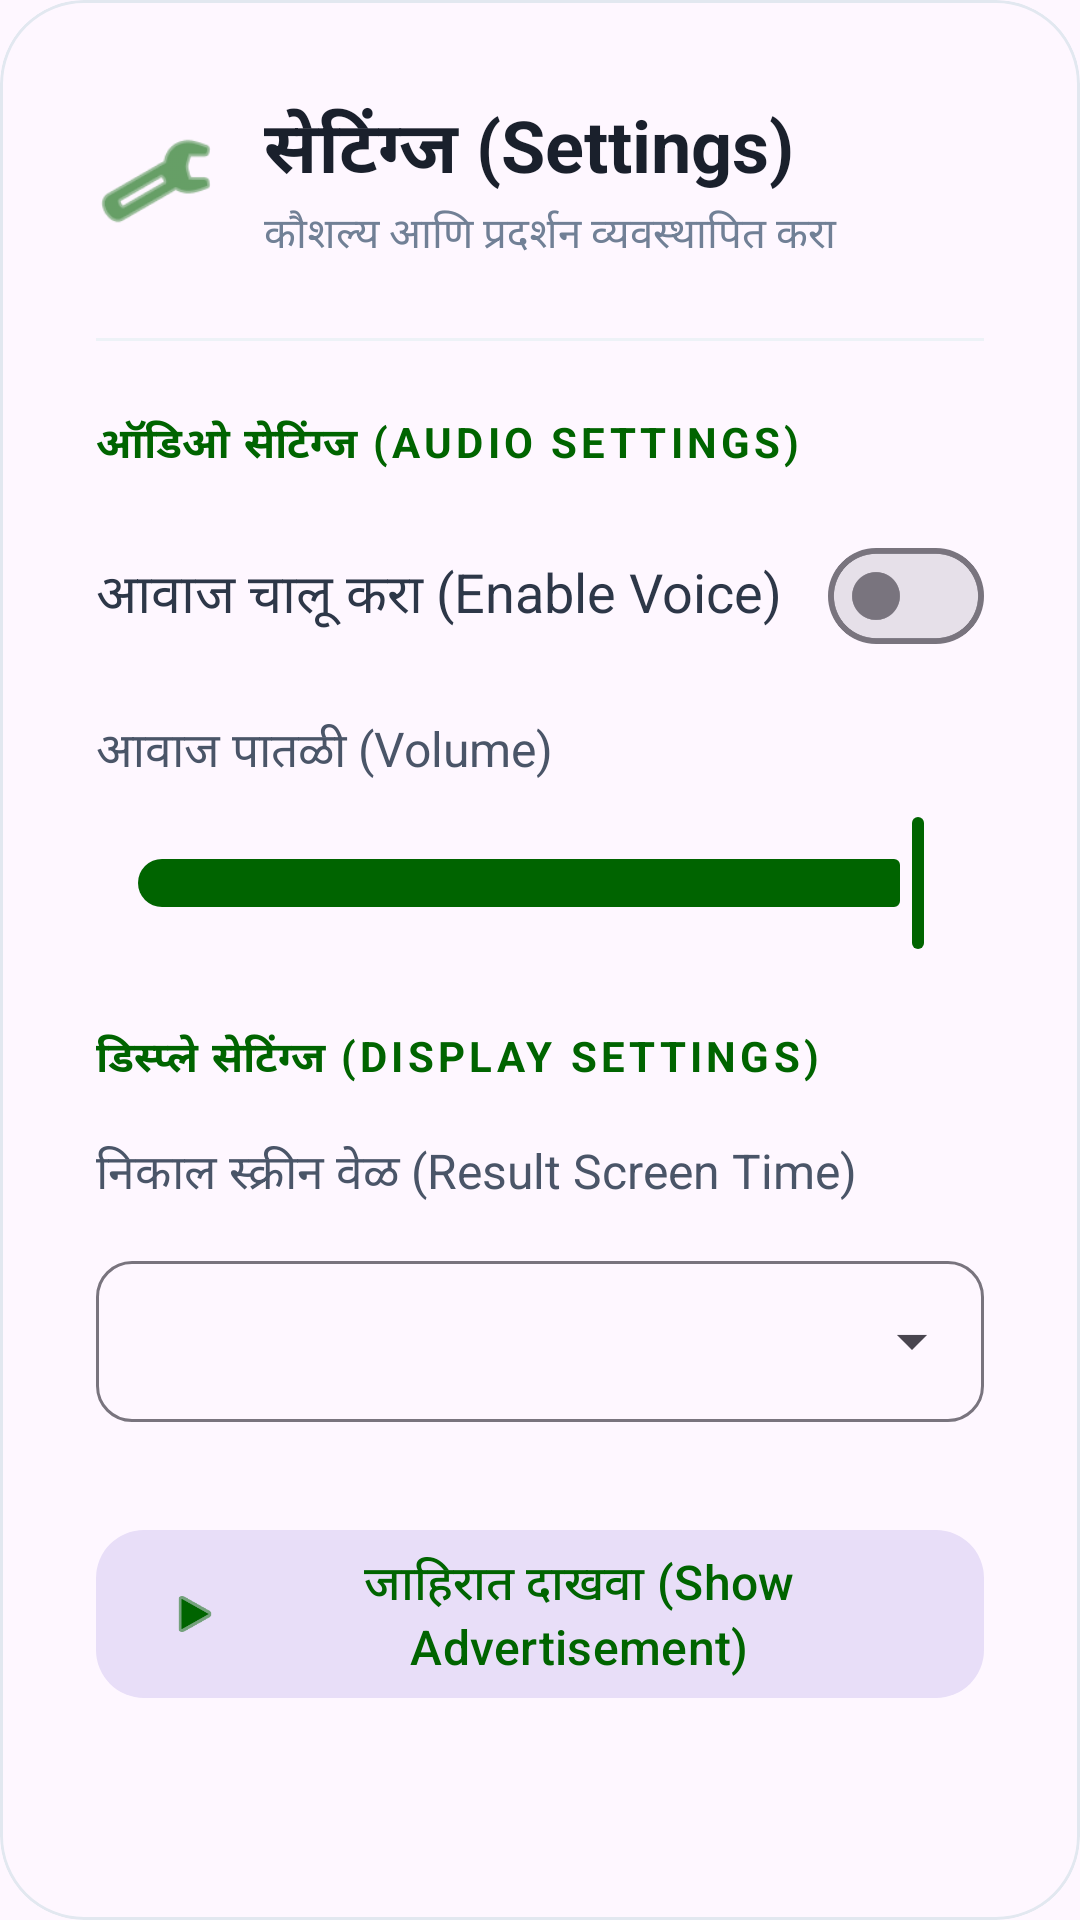

Here is an Android app screen rendered from its layout file. Give the layout XML and the strings, colors and styles it references.
<!-- AndroidManifest.xml: application theme Theme.Agrovision -->
<!-- res/layout/dialog_settings.xml -->
<?xml version="1.0" encoding="utf-8"?>
<com.google.android.material.card.MaterialCardView xmlns:android="http://schemas.android.com/apk/res/android"
    xmlns:app="http://schemas.android.com/apk/res-auto"
    android:layout_width="match_parent"
    android:layout_height="wrap_content"
    app:cardCornerRadius="28dp"
    app:cardElevation="0dp"
    app:strokeWidth="1dp"
    app:strokeColor="#E2E8F0">

    <LinearLayout
        android:layout_width="match_parent"
        android:layout_height="wrap_content"
        android:orientation="vertical"
        android:padding="32dp">

        
        <LinearLayout
            android:layout_width="match_parent"
            android:layout_height="wrap_content"
            android:orientation="horizontal"
            android:gravity="center_vertical"
            android:layout_marginBottom="24dp">

            <ImageView
                android:layout_width="40dp"
                android:layout_height="40dp"
                android:src="@android:drawable/ic_menu_manage"
                app:tint="@color/green" />

            <LinearLayout
                android:layout_width="0dp"
                android:layout_height="wrap_content"
                android:layout_weight="1"
                android:layout_marginStart="16dp"
                android:orientation="vertical">

                <TextView
                    android:layout_width="wrap_content"
                    android:layout_height="wrap_content"
                    android:text="सेटिंग्ज (Settings)"
                    android:textSize="24sp"
                    android:textStyle="bold"
                    android:textColor="#1A202C" />

                <TextView
                    android:layout_width="wrap_content"
                    android:layout_height="wrap_content"
                    android:text="कौशल्य आणि प्रदर्शन व्यवस्थापित करा"
                    android:textSize="14sp"
                    android:textColor="#718096" />
            </LinearLayout>
        </LinearLayout>

        <View
            android:layout_width="match_parent"
            android:layout_height="1dp"
            android:background="#EDF2F7"
            android:layout_marginBottom="24dp" />

        
        <TextView
            android:layout_width="wrap_content"
            android:layout_height="wrap_content"
            android:text="ऑडिओ सेटिंग्ज (Audio Settings)"
            android:textSize="14sp"
            android:textStyle="bold"
            android:textColor="@color/green"
            android:textAllCaps="true"
            android:letterSpacing="0.1"
            android:layout_marginBottom="16dp" />

        <LinearLayout
            android:layout_width="match_parent"
            android:layout_height="wrap_content"
            android:orientation="horizontal"
            android:gravity="center_vertical"
            android:layout_marginBottom="16dp">

            <TextView
                android:layout_width="0dp"
                android:layout_height="wrap_content"
                android:layout_weight="1"
                android:text="आवाज चालू करा (Enable Voice)"
                android:textSize="18sp"
                android:textColor="#2D3748" />

            <com.google.android.material.materialswitch.MaterialSwitch
                android:id="@+id/switchVoice"
                android:layout_width="wrap_content"
                android:layout_height="wrap_content"
                app:thumbIcon="@null" />
        </LinearLayout>

        <LinearLayout
            android:layout_width="match_parent"
            android:layout_height="wrap_content"
            android:orientation="vertical"
            android:layout_marginBottom="24dp">

            <TextView
                android:layout_width="wrap_content"
                android:layout_height="wrap_content"
                android:text="आवाज पातळी (Volume)"
                android:textSize="16sp"
                android:textColor="#4A5568"
                android:layout_marginBottom="8dp" />

            <com.google.android.material.slider.Slider
                android:id="@+id/sliderVolume"
                android:layout_width="match_parent"
                android:layout_height="wrap_content"
                android:valueFrom="0"
                android:valueTo="100"
                android:value="100"
                app:thumbColor="@color/green"
                app:trackColorActive="@color/green"
                app:trackColorInactive="#E2E8F0" />
        </LinearLayout>

        
        <TextView
            android:layout_width="wrap_content"
            android:layout_height="wrap_content"
            android:text="डिस्प्ले सेटिंग्ज (Display Settings)"
            android:textSize="14sp"
            android:textStyle="bold"
            android:textColor="@color/green"
            android:textAllCaps="true"
            android:letterSpacing="0.1"
            android:layout_marginBottom="16dp" />

        <LinearLayout
            android:layout_width="match_parent"
            android:layout_height="wrap_content"
            android:orientation="vertical"
            android:layout_marginBottom="32dp">

            <TextView
                android:layout_width="wrap_content"
                android:layout_height="wrap_content"
                android:text="निकाल स्क्रीन वेळ (Result Screen Time)"
                android:textSize="16sp"
                android:textColor="#4A5568"
                android:layout_marginBottom="12dp" />

            <com.google.android.material.textfield.TextInputLayout
                style="@style/Widget.Material3.TextInputLayout.OutlinedBox.ExposedDropdownMenu"
                android:layout_width="match_parent"
                android:layout_height="wrap_content"
                app:boxCornerRadiusTopStart="12dp"
                app:boxCornerRadiusTopEnd="12dp"
                app:boxCornerRadiusBottomStart="12dp"
                app:boxCornerRadiusBottomEnd="12dp">

                <AutoCompleteTextView
                    android:id="@+id/spinnerResultTime"
                    android:layout_width="match_parent"
                    android:layout_height="wrap_content"
                    android:inputType="none"
                    android:padding="16dp" />

            </com.google.android.material.textfield.TextInputLayout>
        </LinearLayout>

        
        <com.google.android.material.button.MaterialButton
            android:id="@+id/btnShowAds"
            style="@style/Widget.Material3.Button.TonalButton"
            android:layout_width="match_parent"
            android:layout_height="64dp"
            android:text="जाहिरात दाखवा (Show Advertisement)"
            android:textSize="16sp"
            android:textColor="@color/green"
            app:icon="@android:drawable/ic_media_play"
            app:iconTint="@color/green"
            app:cornerRadius="16dp" />

    </LinearLayout>
</com.google.android.material.card.MaterialCardView>
<!-- resources referenced by this layout -->
<resources>
  <color name="green">#006400</color>
  <style name="Theme.Agrovision" parent="Base.Theme.Agrovision" />
  <style name="Base.Theme.Agrovision" parent="Theme.Material3.DayNight.NoActionBar">
          
      </style>
</resources>
